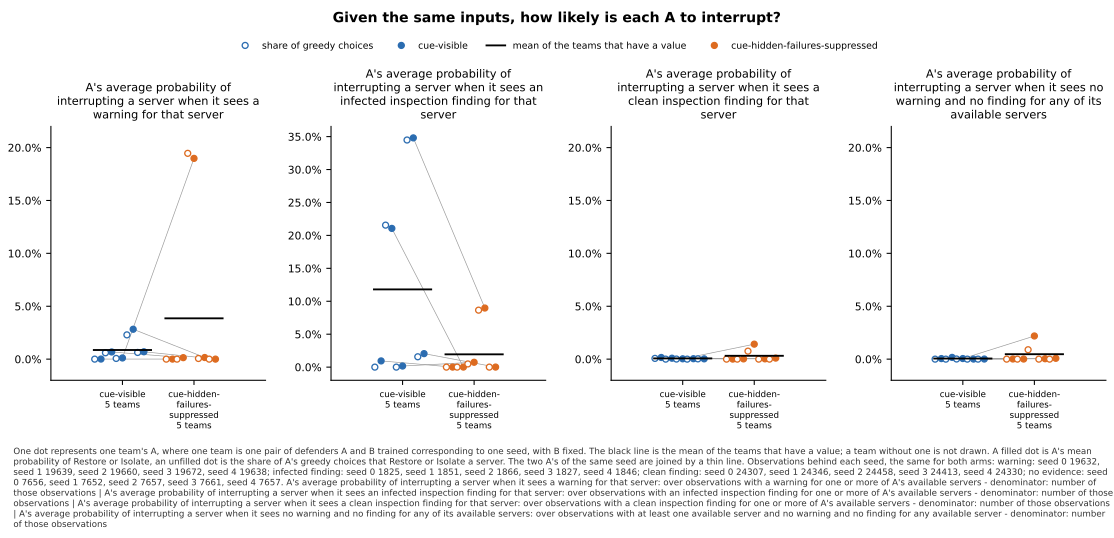

The data file committed next to this chart (first rows):
panel, series, seed, x, value, sd, numerator, count, mark
A's average probability of interrupting …, cue-visible, 0, , 0.0, , , , greedy
A's average probability of interrupting …, cue-visible, 0, , 7.503891453435971e-05, , , , team
A's average probability of interrupting …, cue-visible, 1, , 0.006008, , , , greedy
A's average probability of interrupting …, cue-visible, 1, , 0.006785, , , , team
A's average probability of interrupting …, cue-visible, 2, , 0.0006612, , , , greedy
A's average probability of interrupting …, cue-visible, 2, , 0.001112, , , , team
A's average probability of interrupting …, cue-visible, 3, , 0.02293, , , , greedy
A's average probability of interrupting …, cue-visible, 3, , 0.02825, , , , team
A's average probability of interrupting …, cue-visible, 4, , 0.006314, , , , greedy
A's average probability of interrupting …, cue-visible, 4, , 0.006953, , , , team
A's average probability of interrupting …, cue-visible, , , 0.008634, , , 5, mean
A's average probability of interrupting …, cue-hidden-failures-suppressed, 0, , 0.0, , , , greedy
A's average probability of interrupting …, cue-hidden-failures-suppressed, 0, , 3.145969909195604e-05, , , , team
A's average probability of interrupting …, cue-hidden-failures-suppressed, 1, , 0.0, , , , greedy
A's average probability of interrupting …, cue-hidden-failures-suppressed, 1, , 0.001394, , , , team
A's average probability of interrupting …, cue-hidden-failures-suppressed, 2, , 0.1946, , , , greedy
A's average probability of interrupting …, cue-hidden-failures-suppressed, 2, , 0.1898, , , , team
A's average probability of interrupting …, cue-hidden-failures-suppressed, 3, , 0.00061, , , , greedy
A's average probability of interrupting …, cue-hidden-failures-suppressed, 3, , 0.001526, , , , team
A's average probability of interrupting …, cue-hidden-failures-suppressed, 4, , 0.0, , , , greedy
A's average probability of interrupting …, cue-hidden-failures-suppressed, 4, , 9.131954124678755e-06, , , , team
A's average probability of interrupting …, cue-hidden-failures-suppressed, , , 0.03855, , , 5, mean
A's average probability of interrupting …, cue-visible, 0, , 0.0, , , , greedy
A's average probability of interrupting …, cue-visible, 0, , 0.009409, , , , team
A's average probability of interrupting …, cue-visible, 1, , 0.2156, , , , greedy
A's average probability of interrupting …, cue-visible, 1, , 0.2106, , , , team
A's average probability of interrupting …, cue-visible, 2, , 0.0, , , , greedy
A's average probability of interrupting …, cue-visible, 2, , 0.001651, , , , team
A's average probability of interrupting …, cue-visible, 3, , 0.3448, , , , greedy
A's average probability of interrupting …, cue-visible, 3, , 0.348, , , , team
A's average probability of interrupting …, cue-visible, 4, , 0.01571, , , , greedy
A's average probability of interrupting …, cue-visible, 4, , 0.02047, , , , team
A's average probability of interrupting …, cue-visible, , , 0.118, , , 5, mean
A's average probability of interrupting …, cue-hidden-failures-suppressed, 0, , 0.0, , , , greedy
A's average probability of interrupting …, cue-hidden-failures-suppressed, 0, , 3.683149424716713e-05, , , , team
A's average probability of interrupting …, cue-hidden-failures-suppressed, 1, , 0.0, , , , greedy
A's average probability of interrupting …, cue-hidden-failures-suppressed, 1, , 7.163815530274164e-05, , , , team
A's average probability of interrupting …, cue-hidden-failures-suppressed, 2, , 0.004823, , , , greedy
A's average probability of interrupting …, cue-hidden-failures-suppressed, 2, , 0.007364, , , , team
A's average probability of interrupting …, cue-hidden-failures-suppressed, 3, , 0.08648, , , , greedy
A's average probability of interrupting …, cue-hidden-failures-suppressed, 3, , 0.08971, , , , team
A's average probability of interrupting …, cue-hidden-failures-suppressed, 4, , 0.0, , , , greedy
A's average probability of interrupting …, cue-hidden-failures-suppressed, 4, , 7.23696901256683e-05, , , , team
A's average probability of interrupting …, cue-hidden-failures-suppressed, , , 0.01945, , , 5, mean
A's average probability of interrupting …, cue-visible, 0, , 0.0006994, , , , greedy
A's average probability of interrupting …, cue-visible, 0, , 0.001564, , , , team
A's average probability of interrupting …, cue-visible, 1, , 0.0, , , , greedy
A's average probability of interrupting …, cue-visible, 1, , 0.0008738, , , , team
A's average probability of interrupting …, cue-visible, 2, , 8.177283506419168e-05, , , , greedy
A's average probability of interrupting …, cue-visible, 2, , 0.000315, , , , team
A's average probability of interrupting …, cue-visible, 3, , 0.0, , , , greedy
A's average probability of interrupting …, cue-visible, 3, , 0.0004057, , , , team
A's average probability of interrupting …, cue-visible, 4, , 0.0002466, , , , greedy
A's average probability of interrupting …, cue-visible, 4, , 0.0002735, , , , team
A's average probability of interrupting …, cue-visible, , , 0.0006865, , , 5, mean
A's average probability of interrupting …, cue-hidden-failures-suppressed, 0, , 0.0, , , , greedy
A's average probability of interrupting …, cue-hidden-failures-suppressed, 0, , 2.5846982951475036e-05, , , , team
A's average probability of interrupting …, cue-hidden-failures-suppressed, 1, , 0.0, , , , greedy
A's average probability of interrupting …, cue-hidden-failures-suppressed, 1, , 0.000229, , , , team
A's average probability of interrupting …, cue-hidden-failures-suppressed, 2, , 0.007564, , , , greedy
... 28 more rows
